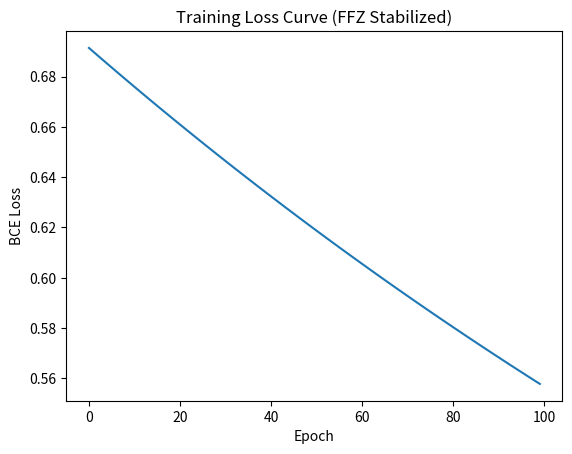

Source code (Python): (Note: this script raises an exception after producing the figure.)
import numpy as np
from scipy.optimize import minimize_scalar  # For learning rate line search (optional purity boost)
import sympy as sp  # For symbolic FFZ torsion (finite-order computation)
import matplotlib.pyplot as plt  # For plateau visualization
from collections import Counter  # For bag-of-words
import re  # For basic tokenization

# FFZ Helper: Symbolic Torsion Deformation (extrapolated from torsion algebra A(a,b))
def ffz_torsion_deform(vector, a=3, b=5, beta=0.1):
    """
    FFZ-inspired deformation: Model vector as torsion element in Z/aZ ⊕ Z/bZ.
    Use sympy to compute finite-order cancellation (e.g., n*inf = 0).
    Balance by subtracting a beta-scaled opposing term, enforcing near-zero sum (eigenvalue constraint).
    Ties to docs: ∑λ_i ≈ 0 for stabilization without divergence.
    """
    # Symbolic Fibonacci orders (from docs' recursion)
    fib_n, fib_np1 = sp.fibonacci(a), sp.fibonacci(b)
    order = fib_n * fib_np1  # lcm-like for cancellation
    # Convert vector to sympy for precise torsion
    sym_vec = sp.Matrix(vector)
    # Torsion term: Scale by inverse order, negate extremes (cancellation to zero)
    balance = -beta * (sym_vec / (sym_vec.norm() + 1e-5)) * (sym_vec.norm() / order)
    deformed = sym_vec + balance
    # Enforce zero-sum invariant (shift mean to 0)
    deformed -= deformed.mean()
    return np.array(deformed).flatten().astype(float)

# Basic NLP Vectorizer (bag-of-words, no external libs)
def bag_of_words(texts, vocab_size=100):
    """
    Simple tokenizer and vectorizer: Regex split, count freq, truncate vocab.
    For NLP inference without frameworks.
    """
    all_words = []
    for text in texts:
        words = re.findall(r'\w+', text.lower())
        all_words.extend(words)
    vocab = [word for word, _ in Counter(all_words).most_common(vocab_size)]
    vectors = []
    for text in texts:
        words = re.findall(r'\w+', text.lower())
        vec = np.array([words.count(word) for word in vocab], dtype=float)
        vectors.append(vec / (np.linalg.norm(vec) + 1e-5))  # Normalize
    return np.array(vectors), vocab

# Simple Perceptron Model (from scratch, numpy-only forward/backprop)
class FFZPerceptron:
    def __init__(self, input_size, learning_rate=0.01, beta=0.1):
        self.weights = np.random.randn(input_size) * 0.01  # Small init
        self.bias = 0.0
        self.lr = learning_rate
        self.beta = beta  # FFZ deformation strength

    def forward(self, x):
        z = np.dot(x, self.weights) + self.bias
        return 1 / (1 + np.exp(-z))  # Sigmoid activation

    def loss(self, y_pred, y_true):
        return -np.mean(y_true * np.log(y_pred + 1e-5) + (1 - y_true) * np.log(1 - y_pred + 1e-5))  # BCE

    def train_step(self, x, y):
        y_pred = self.forward(x)
        error = y_pred - y
        grad_w = np.dot(x.T, error) / len(y)  # Gradient
        if not np.all(np.isfinite(grad_w)):
            print("Warning: Non-finite gradients after FFZ deformation — clipping")
            grad_w = np.nan_to_num(grad_w, nan=0.0, posinf=1.0, neginf=-1.0)
        grad_b = np.mean(error)

        # Apply FFZ torsion deformation to gradients (stabilization)
        grad_w = ffz_torsion_deform(grad_w, beta=self.beta)

        # Update with optional scipy line search for lr (purity enhancement)
        def lr_obj(alpha):
            temp_w = self.weights - alpha * grad_w
            temp_b = self.bias - alpha * grad_b
            temp_pred = 1 / (1 + np.exp(- (np.dot(x, temp_w) + temp_b)))
            return self.loss(temp_pred, y)
        optimal_lr = minimize_scalar(lr_obj, bounds=(0, self.lr * 2), method='bounded').x

        self.weights -= optimal_lr * grad_w
        self.bias -= optimal_lr * grad_b
        return self.loss(y_pred, y)

# Generate Synthetic NLP Data (positive/negative phrases for binary classification)
def generate_synthetic_data(n_samples=100, input_size=50):
    # Positive/negative word pools (simple NLP proxy)
    # Add more varied words to force larger vocab
    pos_words = ['great', 'amazing', 'love', 'excellent', 'fantastic', 'wonderful', 'superb', 'brilliant', 'outstanding', 'terrific']
    neg_words = ['bad', 'terrible', 'hate', 'poor', 'awful', 'horrible', 'dreadful', 'pathetic', 'useless', 'disappointing']
    # pos_words = ['great', 'amazing', 'love', 'excellent', 'fantastic']
    # neg_words = ['bad', 'terrible', 'hate', 'poor', 'awful']
    texts = []
    labels = []
    for _ in range(n_samples):
        is_pos = np.random.rand() > 0.5
        sentence = ' '.join(np.random.choice(pos_words if is_pos else neg_words, size=14))
        texts.append(sentence)
        labels.append(1 if is_pos else 0)
    X, vocab = bag_of_words(texts, vocab_size=input_size)
    return X, np.array(labels), vocab
def ffz_torsion_deform(vector, a=3, b=5, beta=0.1):
    """
    FFZ-inspired deformation: Model vector as torsion element in Z/aZ ⊕ Z/bZ.
    Use sympy symbolically for order and balance, then return to numpy for mean shift.
    """
    if len(vector) == 0:
        return vector.astype(float)

    # Symbolic Fibonacci orders (finite cancellation period)
    fib_n, fib_np1 = sp.fibonacci(a), sp.fibonacci(b)
    order = fib_n * fib_np1  # effective "torsion order"

    # Convert input vector to sympy Matrix
    sym_vec = sp.Matrix(vector.astype(float))  # ensure float for norm

    # Compute norm symbolically (or numerically — sympy norm is fine)
    norm = sym_vec.norm() + sp.Rational(1, 100000)  # avoid div-by-zero

    # Torsion balance term: -beta * unit vector * (norm / order)
    unit_vec = sym_vec / norm
    balance = -beta * unit_vec * (norm / order)

    # Apply deformation symbolically
    deformed_sym = sym_vec + balance
    # ... after deformed_sym = sym_vec + balance

    # Symbolic mean: sum over rows / number of elements
    # n_elements = deformed_sym.shape[0]
    # sym_mean = deformed_sym.sum() / n_elements

    # Subtract symbolically
    # deformed_sym -= sym_mean

    # Then convert once at the end
    # return np.array(deformed_sym).flatten().astype(float)

    # Convert BACK to numpy BEFORE doing mean subtraction
    deformed_np = np.array(deformed_sym).flatten().astype(float)

    # Enforce zero-sum invariant in numpy (fast & reliable)
    mean_val = np.mean(deformed_np)
    deformed_np -= mean_val

    # Optional: light clipping to prevent explosion (FFZ boundedness spirit)
    deformed_np = np.clip(deformed_np, -10.0, 10.0)

    return deformed_np




# Main Training and Inference
if __name__ == "__main__":
    # Generate data
    # X_train, y_train, vocab = generate_synthetic_data(200, input_size=20)
    VOCAB_SIZE = 30
    X_train, y_train, vocab = generate_synthetic_data(200, input_size=VOCAB_SIZE)
   
    print(f"X_train shape: {X_train.shape}, actual vocab size: {len(vocab)}")
    assert X_train.shape[1] == len(vocab), "Vectorizer inconsistency"
    print(f"X_train shape: {X_train.shape}, expected features: {len(vocab)}")

    # Use ACTUAL feature count — this fixes the crash
    # rest of training loop unchanged...
    # Change this line near the bottom:
    # model = FFZPerceptron(input_size=20, beta=0.05)  # Mild FFZ for stability
    # model = FFZPerceptron(input_size=X_train.shape[1], beta=0.05)  # was hardcoded 20
    # model = FFZPerceptron(input_size=VOCAB_SIZE, beta=0.05)
    model = FFZPerceptron(input_size=X_train.shape[1], beta=0.05)

    # Training loop (with loss logging for plateau viz)
    epochs = 100
    losses = []
    for epoch in range(epochs):
        loss = model.train_step(X_train, y_train)
        losses.append(loss)
        if epoch % 10 == 0:
            print(f"Epoch {epoch}, Loss: {loss:.4f}")

    # Visualize loss (confirm FFZ plateaus)
    plt.plot(losses)
    plt.title("Training Loss Curve (FFZ Stabilized)")
    plt.xlabel("Epoch")
    plt.ylabel("BCE Loss")
    plt.show()

    # NLP Inference Example
    test_texts = ["This is amazing and great!", "This is terrible and bad."]
    X_test, _ = bag_of_words(test_texts, len(vocab))  # Align to train vocab
    preds = model.forward(X_test)
    print("Inference Predictions (Positive Prob):", preds)
